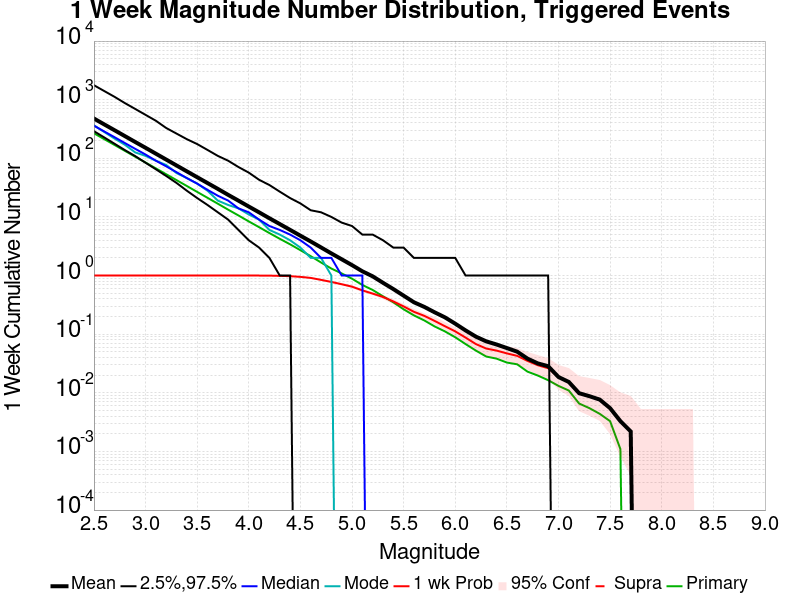

Data behind this chart, as committed beside it:
Mag, Mean, 2.5 %ile, 97.5 %ile, Median, Mode, 1 wk Probability, 1 wk Supra-Seis Prob, Primary Aftershocks Mean
2.5, 476.9, 290.0, 1765, 360.0, 365.0, 1.0, 0.0, 267.4
2.6, 378.7, 227.0, 1404, 287.0, 281.0, 1.0, 0.0, 212.2
2.7, 301, 177.0, 1118, 229.0, 217.0, 1.0, 0.0, 168.7
2.8, 239.1, 138.0, 874.0, 182.0, 170.0, 1.0, 0.0, 134
2.9, 189.8, 109.0, 695.0, 145.0, 126.0, 1.0, 0.0, 106.4
3.0, 151.1, 84.0, 551.0, 116.0, 110.0, 1.0, 0.0, 84.76
3.1, 119.9, 65.0, 437.0, 91.0, 91.0, 1.0, 0.0, 67.33
3.2, 95.17, 50.0, 329.0, 73.0, 77.0, 1.0, 0.0, 53.46
3.3, 75.54, 38.0, 264.0, 58.0, 56.0, 1.0, 0.0, 42.46
3.4, 59.92, 28.0, 212.0, 46.0, 46.0, 1.0, 0.0, 33.7
3.5, 47.61, 21.0, 175.0, 37.0, 37.0, 1.0, 0.0, 26.73
3.6, 37.86, 16.0, 139.0, 29.0, 28.0, 1.0, 0.0, 21.2
3.7, 30.1, 12.0, 110.0, 23.0, 19.0, 1.0, 0.0, 16.81
3.8, 23.81, 9.0, 91.0, 19.0, 16.0, 1.0, 0.0, 13.31
3.9, 18.96, 6.0, 71.0, 14.0, 14.0, 1.0, 0.0, 10.59
4.0, 15.04, 4.0, 57.0, 12.0, 11.0, 1.0, 0.0, 8.386
4.1, 11.97, 3.0, 43.0, 9.0, 9.0, 1.0, 0.0, 6.685
4.2, 9.49, 2.0, 35.0, 7.0, 6.0, 0.9978, 0.0, 5.305
4.3, 7.561, 1.0, 27.0, 6.0, 5.0, 0.988, 0.0, 4.241
4.4, 6.02, 1.0, 21.0, 5.0, 4.0, 0.9759, 0.0, 3.412
4.5, 4.788, 0.0, 17.0, 4.0, 3.0, 0.9497, 0.0, 2.709
4.6, 3.815, 0.0, 13.0, 3.0, 2.0, 0.9114, 0.0, 2.142
4.7, 3.019, 0.0, 12.0, 2.0, 2.0, 0.8446, 0.0, 1.671
4.8, 2.385, 0.0, 10.0, 2.0, 1.0, 0.779, 0.0, 1.316
4.9, 1.896, 0.0, 8.0, 1.0, 0.0, 0.7112, 0.0, 1.088
5.0, 1.507, 0.0, 7.0, 1.0, 0.0, 0.6466, 0.0, 0.884
5.1, 1.183, 0.0, 5.0, 1.0, 0.0, 0.5591, 0.0, 0.6915
5.2, 0.9705, 0.0, 5.0, 0.0, 0.0, 0.4923, 0.0, 0.5678
5.3, 0.7527, 0.0, 4.0, 0.0, 0.0, 0.4311, 0.0, 0.4431
5.4, 0.5886, 0.0, 3.0, 0.0, 0.0, 0.3621, 0.0, 0.3501
5.5, 0.454, 0.0, 3.0, 0.0, 0.0, 0.2976, 0.0, 0.2659
5.6, 0.3501, 0.0, 2.0, 0.0, 0.0, 0.2407, 0.0, 0.209
5.7, 0.2921, 0.0, 2.0, 0.0, 0.0, 0.2057, 0.0, 0.1718
5.8, 0.2363, 0.0, 2.0, 0.0, 0.0, 0.1685, 0.0, 0.1357
5.9, 0.1937, 0.0, 2.0, 0.0, 0.0, 0.1368, 0.0, 0.1116
6.0, 0.151, 0.0, 2.0, 0.0, 0.0, 0.1116, 0.0, 0.08862
6.1, 0.116, 0.0, 1.0, 0.0, 0.0, 0.08753, 0.0, 0.06783
6.2, 0.09081, 0.0, 1.0, 0.0, 0.0, 0.06783, 0.0, 0.05252
6.3, 0.07549, 0.0, 1.0, 0.0, 0.0, 0.05689, 0.0, 0.04158
6.4, 0.06674, 0.0, 1.0, 0.0, 0.0, 0.05252, 0.0, 0.03829
6.5, 0.05799, 0.0, 1.0, 0.0, 0.0, 0.04705, 0.0, 0.03282
6.6, 0.05033, 0.0, 1.0, 0.0, 0.0, 0.04267, 0.0, 0.03063
6.7, 0.03829, 0.0, 1.0, 0.0, 0.0, 0.03501, 0.0, 0.02298
6.8, 0.03173, 0.0, 1.0, 0.0, 0.0, 0.02954, 0.0, 0.01969
6.9, 0.02845, 0.0, 1.0, 0.0, 0.0, 0.02626, 0.0, 0.01641
7.0, 0.0186, 0.0, 0.0, 0.0, 0.0, 0.0186, 0.0, 0.01313
7.1, 0.01532, 0.0, 0.0, 0.0, 0.0, 0.01532, 0.0, 0.01094
7.2, 0.009847, 0.0, 0.0, 0.0, 0.0, 0.009847, 0.0, 0.006565
7.3, 0.008753, 0.0, 0.0, 0.0, 0.0, 0.008753, 0.0, 0.00547
7.4, 0.007659, 0.0, 0.0, 0.0, 0.0, 0.007659, 0.0, 0.004376
7.5, 0.00547, 0.0, 0.0, 0.0, 0.0, 0.00547, 0.0, 0.003282
7.6, 0.003282, 0.0, 0.0, 0.0, 0.0, 0.003282, 0.0, 0.001094
7.7, 0.002188, 0.0, 0.0, 0.0, 0.0, 0.002188, 0.0, 0.0
7.8, 0.0, 0.0, 0.0, 0.0, 0.0, 0.0, 0.0, 0.0
7.9, 0.0, 0.0, 0.0, 0.0, 0.0, 0.0, 0.0, 0.0
8.0, 0.0, 0.0, 0.0, 0.0, 0.0, 0.0, 0.0, 0.0
8.1, 0.0, 0.0, 0.0, 0.0, 0.0, 0.0, 0.0, 0.0
8.2, 0.0, 0.0, 0.0, 0.0, 0.0, 0.0, 0.0, 0.0
8.3, 0.0, 0.0, 0.0, 0.0, 0.0, 0.0, 0.0, 0.0
8.4, 0.0, 0.0, 0.0, 0.0, 0.0, 0.0, 0.0, 0.0
... 6 more rows
